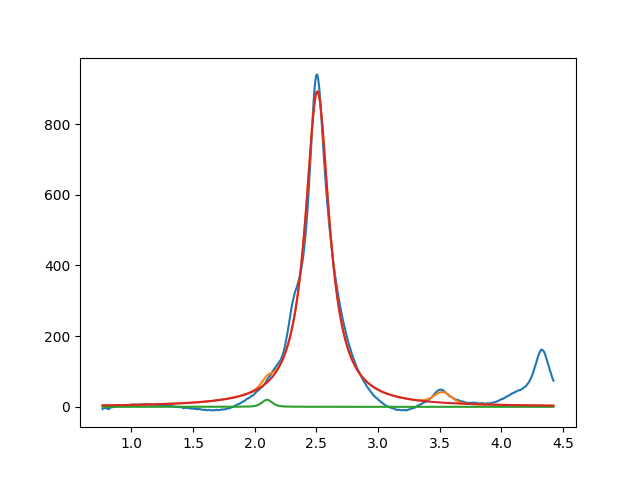

Data behind this chart, as committed beside it:
2.099999999999999645e+00, 2.000000000000952838e+01, 1.000000000039580617e-01, 5.562727023609927990e-01
2.507442655087757544e+00, 8.922323881353235038e+02, 2.359230971005104871e-01, 5.487951103893301738e-13
3.524211397563286940e+00, 2.999999999999999645e+01, 1.611976385148374546e-01, 9.999999999563298214e-01
